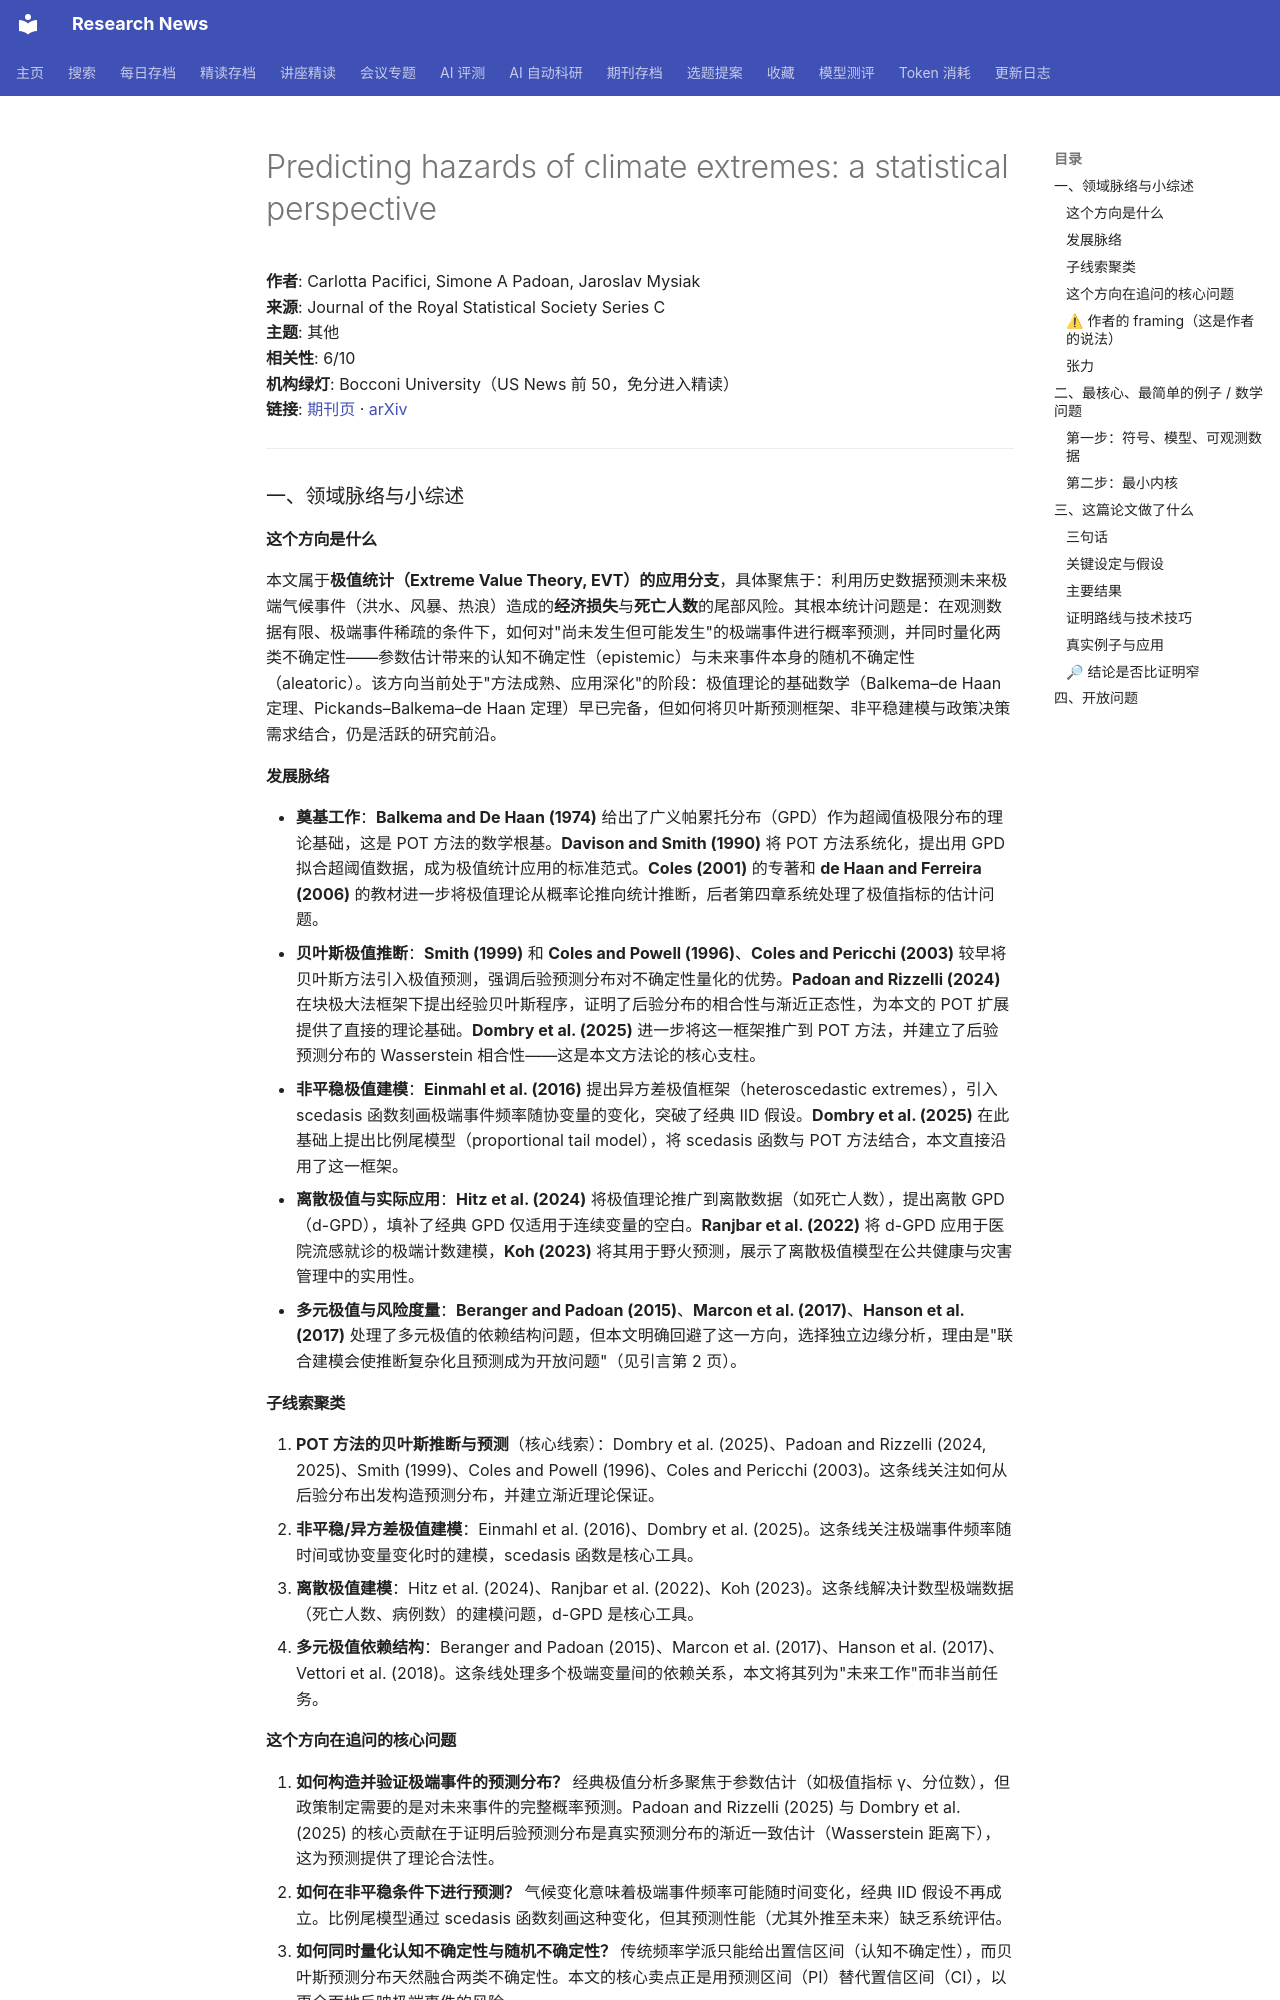

repository: cxy0714/research-news · page: deep_reads/2026-10-10-10.1093_jrsssc_qlaf061/index.html · generator: mkdocs

# Predicting hazards of climate extremes: a statistical perspective

**作者**: Carlotta Pacifici, Simone A Padoan, Jaroslav Mysiak  
**来源**: Journal of the Royal Statistical Society Series C  
**主题**: 其他  
**相关性**: 6/10  
**机构绿灯**: Bocconi University（US News 前 50，免分进入精读）  
**链接**: [期刊页](https://doi.org/10.1093/jrsssc/qlaf061) · [arXiv](https://arxiv.org/abs/2505.17622)

---

### 一、领域脉络与小综述

#### 这个方向是什么

本文属于**极值统计（Extreme Value Theory, EVT）的应用分支**，具体聚焦于：利用历史数据预测未来极端气候事件（洪水、风暴、热浪）造成的**经济损失**与**死亡人数**的尾部风险。其根本统计问题是：在观测数据有限、极端事件稀疏的条件下，如何对"尚未发生但可能发生"的极端事件进行概率预测，并同时量化两类不确定性——参数估计带来的认知不确定性（epistemic）与未来事件本身的随机不确定性（aleatoric）。该方向当前处于"方法成熟、应用深化"的阶段：极值理论的基础数学（Balkema–de Haan 定理、Pickands–Balkema–de Haan 定理）早已完备，但如何将贝叶斯预测框架、非平稳建模与政策决策需求结合，仍是活跃的研究前沿。

#### 发展脉络

- **奠基工作**：**Balkema and De Haan (1974)** 给出了广义帕累托分布（GPD）作为超阈值极限分布的理论基础，这是 POT 方法的数学根基。**Davison and Smith (1990)** 将 POT 方法系统化，提出用 GPD 拟合超阈值数据，成为极值统计应用的标准范式。**Coles (2001)** 的专著和 **de Haan and Ferreira (2006)** 的教材进一步将极值理论从概率论推向统计推断，后者第四章系统处理了极值指标的估计问题。
- **贝叶斯极值推断**：**Smith (1999)** 和 **Coles and Powell (1996)**、**Coles and Pericchi (2003)** 较早将贝叶斯方法引入极值预测，强调后验预测分布对不确定性量化的优势。**Padoan and Rizzelli (2024)** 在块极大法框架下提出经验贝叶斯程序，证明了后验分布的相合性与渐近正态性，为本文的 POT 扩展提供了直接的理论基础。**Dombry et al. (2025)** 进一步将这一框架推广到 POT 方法，并建立了后验预测分布的 Wasserstein 相合性——这是本文方法论的核心支柱。
- **非平稳极值建模**：**Einmahl et al. (2016)** 提出异方差极值框架（heteroscedastic extremes），引入 scedasis 函数刻画极端事件频率随协变量的变化，突破了经典 IID 假设。**Dombry et al. (2025)** 在此基础上提出比例尾模型（proportional tail model），将 scedasis 函数与 POT 方法结合，本文直接沿用了这一框架。
- **离散极值与实际应用**：**Hitz et al. (2024)** 将极值理论推广到离散数据（如死亡人数），提出离散 GPD（d-GPD），填补了经典 GPD 仅适用于连续变量的空白。**Ranjbar et al. (2022)** 将 d-GPD 应用于医院流感就诊的极端计数建模，**Koh (2023)** 将其用于野火预测，展示了离散极值模型在公共健康与灾害管理中的实用性。
- **多元极值与风险度量**：**Beranger and Padoan (2015)**、**Marcon et al. (2017)**、**Hanson et al. (2017)** 处理了多元极值的依赖结构问题，但本文明确回避了这一方向，选择独立边缘分析，理由是"联合建模会使推断复杂化且预测成为开放问题"（见引言第 2 页）。

#### 子线索聚类

1. **POT 方法的贝叶斯推断与预测**（核心线索）：Dombry et al. (2025)、Padoan and Rizzelli (2024, 2025)、Smith (1999)、Coles and Powell (1996)、Coles and Pericchi (2003)。这条线关注如何从后验分布出发构造预测分布，并建立渐近理论保证。
2. **非平稳/异方差极值建模**：Einmahl et al. (2016)、Dombry et al. (2025)。这条线关注极端事件频率随时间或协变量变化时的建模，scedasis 函数是核心工具。
3. **离散极值建模**：Hitz et al. (2024)、Ranjbar et al. (2022)、Koh (2023)。这条线解决计数型极端数据（死亡人数、病例数）的建模问题，d-GPD 是核心工具。
4. **多元极值依赖结构**：Beranger and Padoan (2015)、Marcon et al. (2017)、Hanson et al. (2017)、Vettori et al. (2018)。这条线处理多个极端变量间的依赖关系，本文将其列为"未来工作"而非当前任务。
